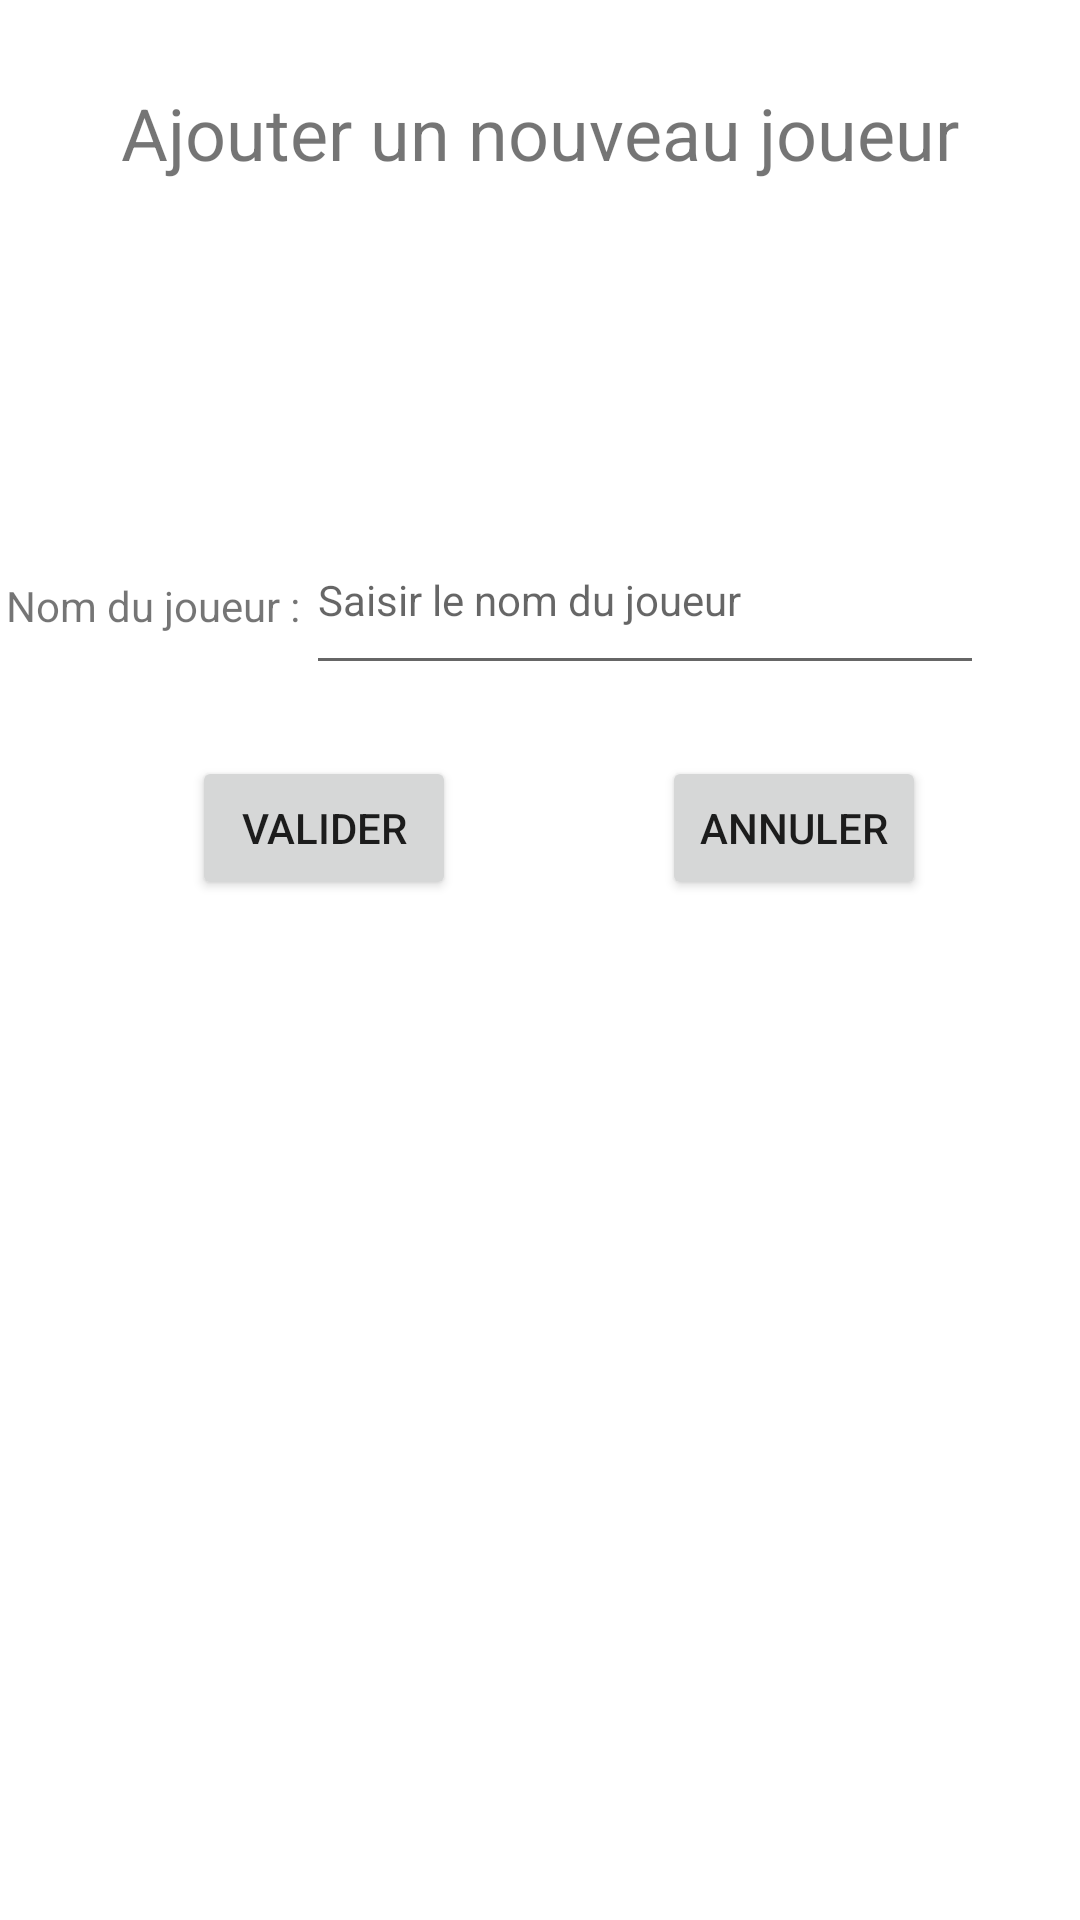

Produce the Android XML layout that renders to this screen, including the resource entries it uses.
<!-- AndroidManifest.xml: application theme Theme.CalculPoint -->
<!-- res/layout/activity_ajouter_joueur.xml -->
<?xml version="1.0" encoding="utf-8"?>
<androidx.constraintlayout.widget.ConstraintLayout xmlns:android="http://schemas.android.com/apk/res/android"
    xmlns:app="http://schemas.android.com/apk/res-auto"
    xmlns:tools="http://schemas.android.com/tools"
    android:layout_width="match_parent"
    android:layout_height="match_parent"
    tools:context=".AjouterJoueur">

    <TextView
        android:id="@+id/titreAjouterJoueur"
        android:layout_width="wrap_content"
        android:layout_height="wrap_content"
        android:layout_marginTop="28dp"
        android:text="Ajouter un nouveau joueur"
        android:textSize="24sp"
        app:layout_constraintEnd_toEndOf="parent"
        app:layout_constraintStart_toStartOf="parent"
        app:layout_constraintTop_toTopOf="parent" />

    <EditText
        android:id="@+id/saisie"
        android:layout_width="226dp"
        android:layout_height="60dp"
        android:layout_marginTop="108dp"
        android:layout_marginEnd="32dp"
        android:hint="Saisir le nom du joueur"
        android:singleLine="true"
        android:textSize="14sp"
        app:layout_constraintEnd_toEndOf="parent"
        app:layout_constraintTop_toBottomOf="@+id/titreAjouterJoueur" />

    <TextView
        android:id="@+id/labelAjouteJoueur"
        android:layout_width="wrap_content"
        android:layout_height="wrap_content"
        android:layout_marginTop="132dp"
        android:text="Nom du joueur :"
        app:layout_constraintEnd_toStartOf="@+id/saisie"
        app:layout_constraintStart_toStartOf="parent"
        app:layout_constraintTop_toBottomOf="@+id/titreAjouterJoueur" />

    <Button
        android:id="@+id/validerAjouterJoueur"
        android:layout_width="wrap_content"
        android:layout_height="wrap_content"
        android:layout_marginStart="64dp"
        android:layout_marginBottom="340dp"
        android:text="Valider"
        app:layout_constraintBottom_toBottomOf="parent"
        app:layout_constraintStart_toStartOf="parent" />

    <Button
        android:id="@+id/annulerAjouterJoueur"
        android:layout_width="wrap_content"
        android:layout_height="wrap_content"
        android:layout_marginBottom="340dp"
        android:text="Annuler"
        app:layout_constraintBottom_toBottomOf="parent"
        app:layout_constraintEnd_toEndOf="parent"
        app:layout_constraintHorizontal_bias="0.571"
        app:layout_constraintStart_toEndOf="@+id/validerAjouterJoueur" />

</androidx.constraintlayout.widget.ConstraintLayout>
<!-- resources referenced by this layout -->
<resources>
  <style name="Theme.CalculPoint" parent="Theme.MaterialComponents.DayNight.DarkActionBar">
          
          <item name="colorPrimary">@color/purple_500</item>
          <item name="colorPrimaryVariant">@color/purple_700</item>
          <item name="colorOnPrimary">@color/white</item>
          
          <item name="colorSecondary">@color/teal_200</item>
          <item name="colorSecondaryVariant">@color/teal_700</item>
          <item name="colorOnSecondary">@color/black</item>
          
          <item name="android:statusBarColor" tools:targetApi="l">?attr/colorPrimaryVariant</item>
          
      </style>
  <!-- not gathered from this repository: default colours our renderer supplied (Android Studio template values) -->
  <color name="purple_500">#FF6200EE</color>
  <color name="purple_700">#FF3700B3</color>
  <color name="teal_200">#FF03DAC5</color>
  <color name="teal_700">#FF018786</color>
  <color name="black">#FF000000</color>
  <color name="white">#FFFFFFFF</color>
</resources>
